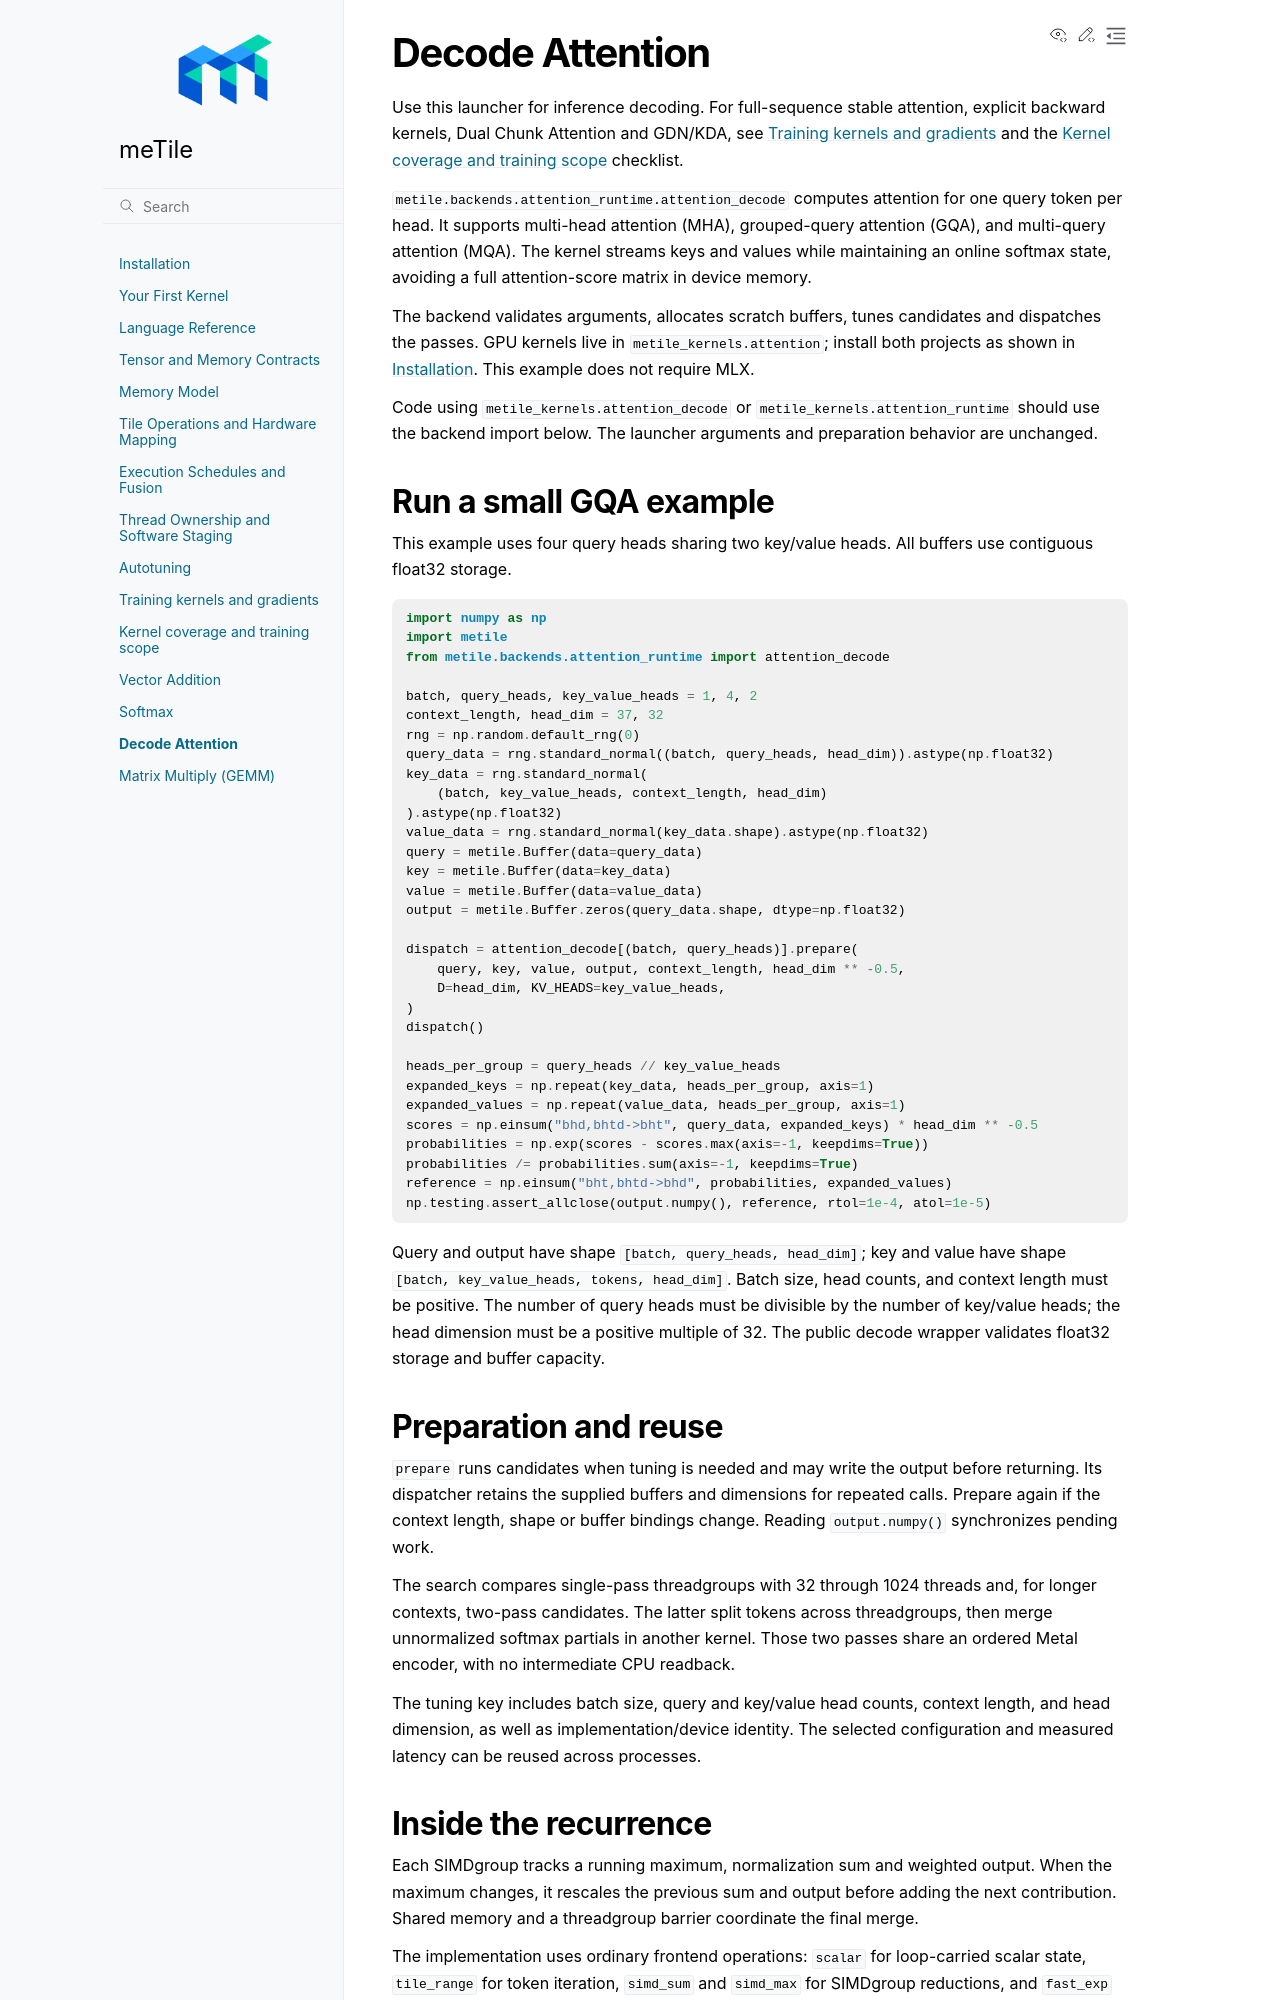

repository: AndreSlavescu/meTile · page: docs/examples/attention.html · generator: sphinx

Decode Attention
================

Use this launcher for inference decoding. For full-sequence stable attention,
explicit backward kernels, Dual Chunk Attention and GDN/KDA, see
:doc:`/guide/training` and the :doc:`/guide/kernel-coverage` checklist.

``metile.backends.attention_runtime.attention_decode`` computes attention for one query token
per head. It supports multi-head attention (MHA), grouped-query attention
(GQA), and multi-query attention (MQA). The kernel streams keys and values
while maintaining an online softmax state, avoiding a full attention-score
matrix in device memory.

The backend validates arguments, allocates scratch buffers, tunes candidates
and dispatches the passes. GPU kernels live in ``metile_kernels.attention``;
install both projects as shown in :doc:`/getting-started/install`. This example
does not require MLX.

Code using ``metile_kernels.attention_decode`` or
``metile_kernels.attention_runtime`` should use the backend import below.
The launcher arguments and preparation behavior are unchanged.

Run a small GQA example
-----------------------

This example uses four query heads sharing two key/value heads. All buffers
use contiguous float32 storage.

.. code-block:: python

   import numpy as np
   import metile
   from metile.backends.attention_runtime import attention_decode

   batch, query_heads, key_value_heads = 1, 4, 2
   context_length, head_dim = 37, 32
   rng = np.random.default_rng(0)
   query_data = rng.standard_normal((batch, query_heads, head_dim)).astype(np.float32)
   key_data = rng.standard_normal(
       (batch, key_value_heads, context_length, head_dim)
   ).astype(np.float32)
   value_data = rng.standard_normal(key_data.shape).astype(np.float32)
   query = metile.Buffer(data=query_data)
   key = metile.Buffer(data=key_data)
   value = metile.Buffer(data=value_data)
   output = metile.Buffer.zeros(query_data.shape, dtype=np.float32)

   dispatch = attention_decode[(batch, query_heads)].prepare(
       query, key, value, output, context_length, head_dim ** -0.5,
       D=head_dim, KV_HEADS=key_value_heads,
   )
   dispatch()

   heads_per_group = query_heads // key_value_heads
   expanded_keys = np.repeat(key_data, heads_per_group, axis=1)
   expanded_values = np.repeat(value_data, heads_per_group, axis=1)
   scores = np.einsum("bhd,bhtd->bht", query_data, expanded_keys) * head_dim ** -0.5
   probabilities = np.exp(scores - scores.max(axis=-1, keepdims=True))
   probabilities /= probabilities.sum(axis=-1, keepdims=True)
   reference = np.einsum("bht,bhtd->bhd", probabilities, expanded_values)
   np.testing.assert_allclose(output.numpy(), reference, rtol=1e-4, atol=1e-5)

Query and output have shape ``[batch, query_heads, head_dim]``; key and value
have shape ``[batch, key_value_heads, tokens, head_dim]``. Batch size, head
counts, and context length must be positive. The number of query heads must
be divisible by the number of key/value heads; the head dimension must be a
positive multiple of 32.
The public decode wrapper validates float32 storage and buffer capacity.

Preparation and reuse
---------------------

``prepare`` runs candidates when tuning is needed and may write the output
before returning. Its dispatcher retains the supplied buffers and dimensions
for repeated calls. Prepare again if the context length, shape or buffer
bindings change. Reading ``output.numpy()`` synchronizes pending work.

The search compares single-pass threadgroups with 32 through 1024 threads
and, for longer contexts, two-pass candidates. The latter split tokens across
threadgroups, then merge unnormalized softmax partials in another kernel.
Those two passes share an ordered Metal encoder, with no intermediate CPU
readback.

The tuning key includes batch size, query and key/value head counts, context
length, and head dimension, as well as implementation/device identity. The
selected configuration and measured latency can be reused across processes.
